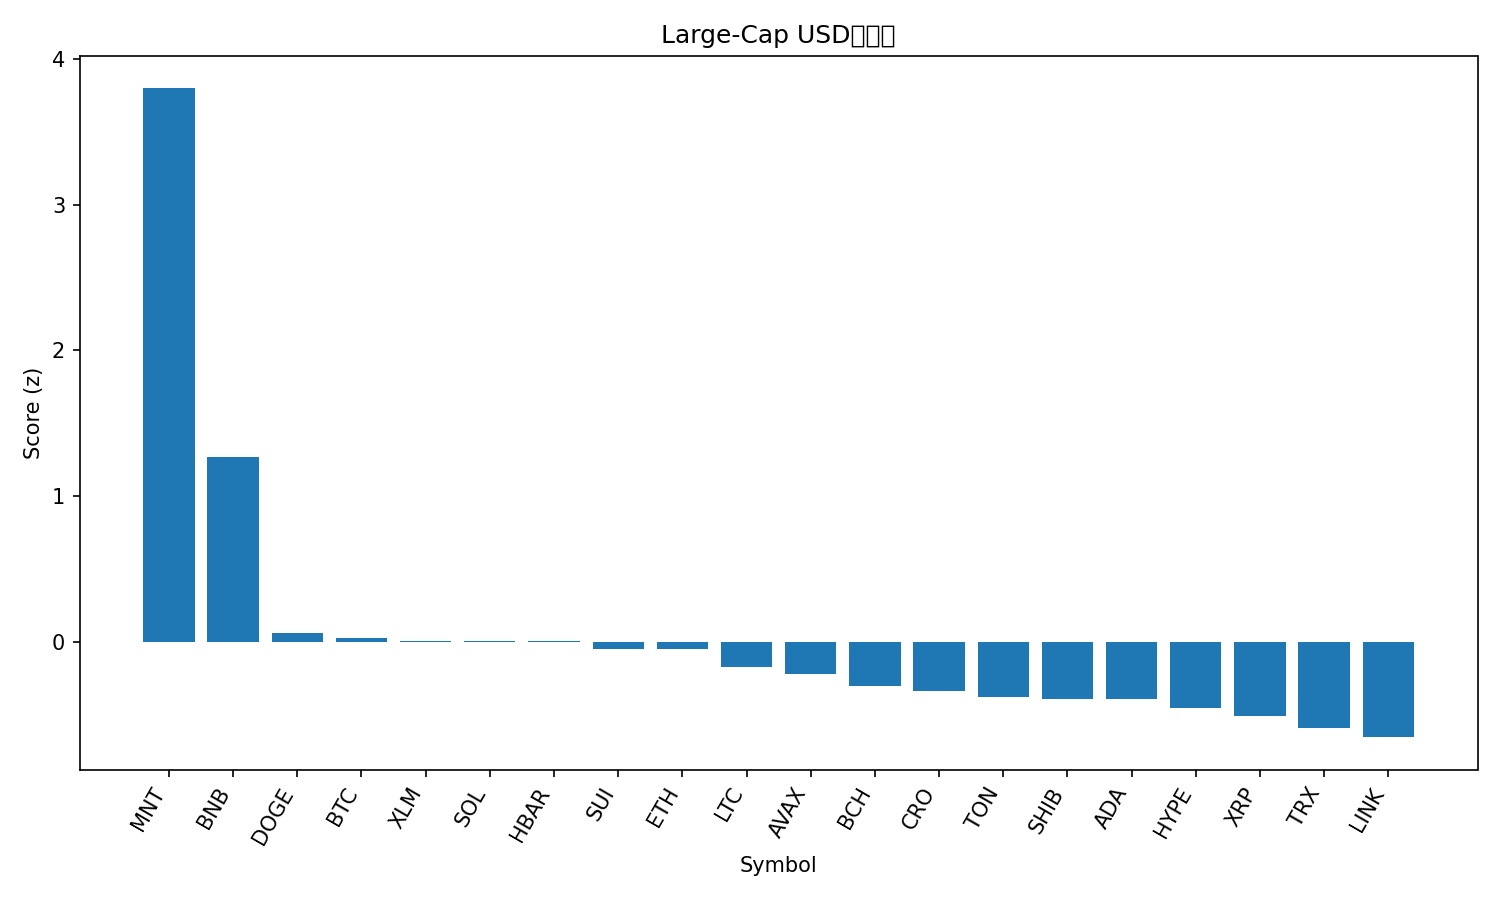

The data file committed next to this chart (first rows):
rank, name, symbol, price, pct_1h, pct_24h, pct_7d, pct_1h_vs_btc, pct_24h_vs_btc, pct_7d_vs_btc, market_cap_rank, market_cap, volume_usd, score
1, Mantle, MNT, 2.35, 8.019, 10.95, 28.5, 7.475, 9.731, 17.35, 31, 7648662252, 329212529, 3.797
2, BNB, BNB, 1236, 1.335, 6.214, 22.38, 0.7912, 5, 11.23, 5, 170311330655, 2332572993, 1.27
3, Dogecoin, DOGE, 0.261, 0.7189, 1.135, 13.02, 0.1754, -0.07886, 1.869, 8, 39464064297, 2455766861, 0.06223
4, Bitcoin, BTC, 124606, 0.5435, 1.214, 11.15, 0.0, 0.0, 0.0, 1, 2483108426417, 52526674561, 0.02286
5, Stellar, XLM, 0.4058, 0.7034, 1.343, 10.48, 0.1599, 0.1286, -0.6738, 19, 12967602657, 254937377, 0.005243
6, Solana, SOL, 233.7, 0.524, 1.028, 12.9, -0.01953, -0.186, 1.746, 6, 127471744232, 6009681412, 0.00203
7, Hedera, HBAR, 0.2242, 1.349, 1.462, 4.783, 0.8054, 0.2479, -6.369, 25, 9502413502, 210070318, 0.001141
8, Sui, SUI, 3.63, 0.4459, 0.9988, 12.3, -0.09756, -0.2155, 1.143, 18, 13117402901, 1049289712, -0.05045
9, Ethereum, ETH, 4588, 0.3349, 0.9811, 11.79, -0.2086, -0.2332, 0.634, 2, 552657567917, 28841573852, -0.05076
10, Litecoin, LTC, 120.3, 0.2163, 0.2835, 13.66, -0.3272, -0.9309, 2.509, 26, 9162843139, 603543647, -0.1718
11, Avalanche, AVAX, 30.66, 0.6318, 1.266, 4.055, 0.08832, 0.05215, -7.098, 20, 12884051785, 699581339, -0.2249
12, Bitcoin Cash, BCH, 601.1, 0.2551, 0.366, 8.853, -0.2884, -0.8483, -2.299, 23, 11974104870, 185266204, -0.302
13, Cronos, CRO, 0.2087, 0.4674, -0.4508, 9.842, -0.07612, -1.665, -1.311, 33, 7277624790, 33145755, -0.3422
14, Toncoin, TON, 2.84, 0.05941, 0.8115, 5.804, -0.4841, -0.4028, -5.349, 34, 7132608637, 124922819, -0.3788
15, Shiba Inu, SHIB, 1.271e-05, 0.358, -0.1308, 7.599, -0.1855, -1.345, -3.553, 32, 7459141866, 171656584, -0.3911
16, Cardano, ADA, 0.8547, 0.5494, -0.4267, 7.444, 0.005917, -1.641, -3.708, 11, 31139220683, 1397461489, -0.3913
17, Hyperliquid, HYPE, 48.6, 0.8965, -0.9669, 5.34, 0.353, -2.181, -5.813, 17, 13156726633, 441371198, -0.4561
18, XRP, XRP, 3.0, 0.2691, -0.3471, 5.187, -0.2744, -1.561, -5.965, 3, 179830881649, 4579515858, -0.5122
19, TRON, TRX, 0.3435, -0.2068, 0.3832, 2.99, -0.7503, -0.8311, -8.162, 10, 32514877916, 612186476, -0.5956
20, Chainlink, LINK, 22.26, 0.8029, -2.05, 4.844, 0.2594, -3.264, -6.309, 15, 15019904559, 833827073, -0.6564
21, Figure Heloc, FIGR_HELOC, 1.0, 0.0, 0.0, 0.0, -0.5435, -1.214, -11.15, 21, 12846283608, 54120, -0.698
